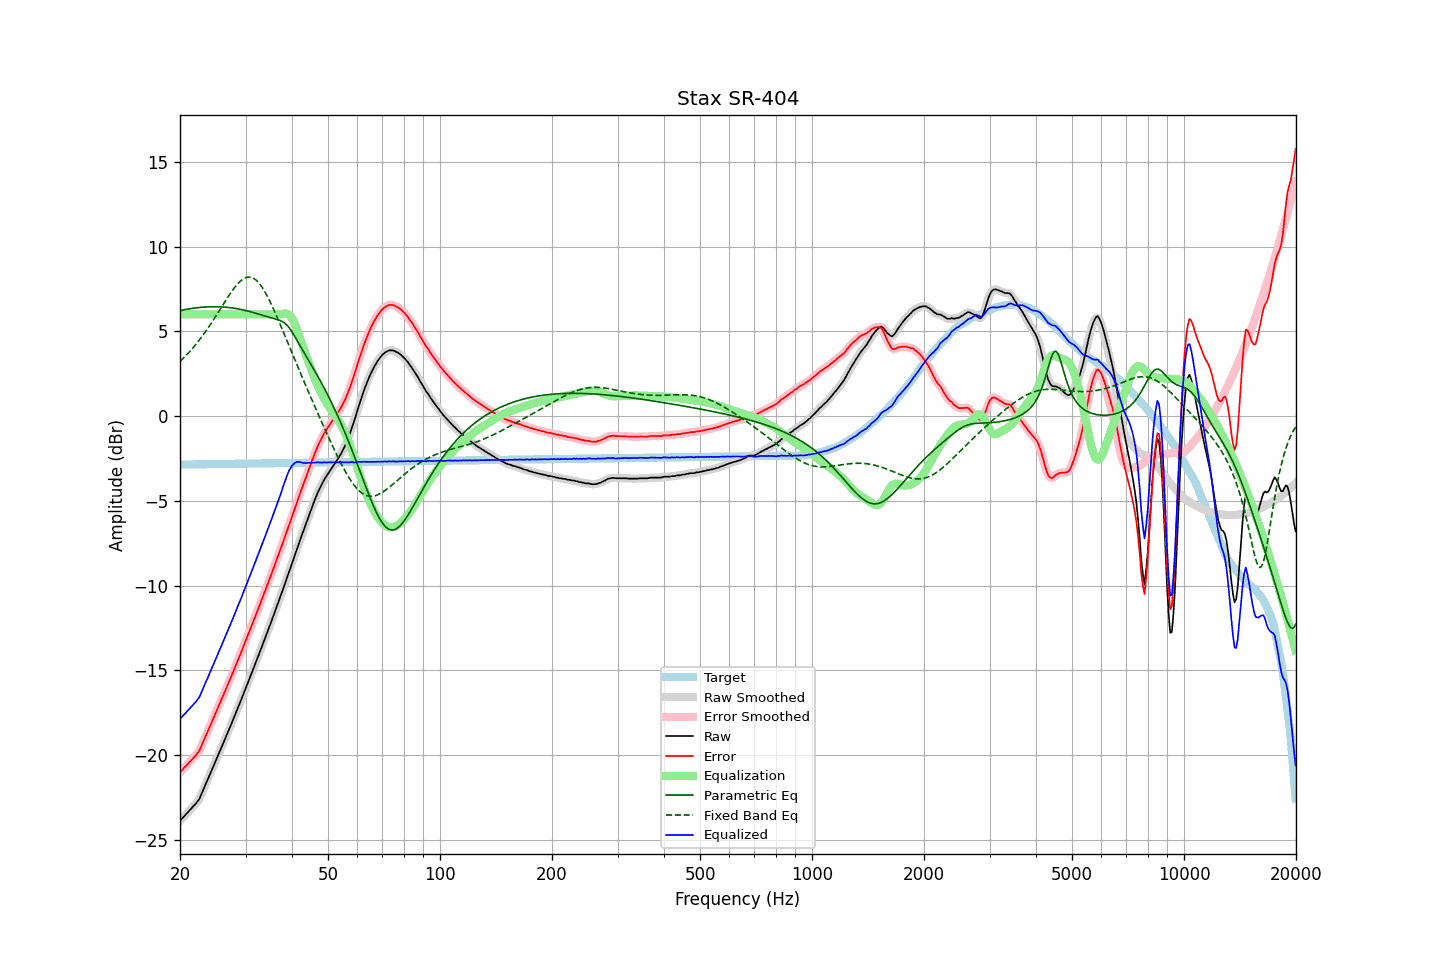

The file beside this chart, header and first rows:
frequency, raw, error, smoothed, error_smoothed, equalization, parametric_eq, fixed_band_eq, equalized_raw, equalized_smoothed, target
20.00, -23.86, -21.01, -23.86, -21.01, 6.00, 6.23, 3.23, -17.86, -17.86, -2.86
20.20, -23.76, -20.91, -23.76, -20.90, 6.00, 6.25, 3.32, -17.76, -17.76, -2.86
20.40, -23.65, -20.80, -23.66, -20.80, 6.00, 6.26, 3.41, -17.65, -17.66, -2.86
20.61, -23.56, -20.70, -23.55, -20.70, 6.00, 6.28, 3.50, -17.56, -17.55, -2.85
20.81, -23.45, -20.60, -23.45, -20.60, 6.00, 6.30, 3.60, -17.45, -17.45, -2.85
21.02, -23.34, -20.49, -23.35, -20.50, 6.00, 6.32, 3.70, -17.34, -17.35, -2.85
21.23, -23.24, -20.39, -23.24, -20.39, 6.00, 6.33, 3.80, -17.24, -17.24, -2.85
21.44, -23.14, -20.29, -23.14, -20.29, 6.00, 6.35, 3.91, -17.14, -17.14, -2.85
21.66, -23.04, -20.19, -23.04, -20.19, 6.00, 6.36, 4.02, -17.04, -17.04, -2.85
21.87, -22.93, -20.09, -22.93, -20.09, 6.00, 6.37, 4.13, -16.93, -16.93, -2.85
22.09, -22.83, -19.99, -22.83, -19.99, 6.00, 6.38, 4.25, -16.83, -16.83, -2.84
22.31, -22.70, -19.86, -22.71, -19.87, 6.00, 6.40, 4.37, -16.70, -16.71, -2.84
22.54, -22.59, -19.74, -22.56, -19.72, 6.00, 6.41, 4.49, -16.59, -16.56, -2.84
22.76, -22.36, -19.52, -22.37, -19.53, 6.00, 6.41, 4.61, -16.36, -16.37, -2.84
22.99, -22.15, -19.32, -22.16, -19.32, 6.00, 6.42, 4.74, -16.15, -16.16, -2.84
23.22, -21.92, -19.09, -21.92, -19.09, 6.00, 6.43, 4.87, -15.92, -15.92, -2.84
23.45, -21.69, -18.86, -21.70, -18.87, 6.00, 6.44, 5.00, -15.69, -15.70, -2.84
23.69, -21.49, -18.65, -21.48, -18.64, 6.00, 6.44, 5.14, -15.49, -15.48, -2.84
23.92, -21.26, -18.43, -21.26, -18.42, 6.00, 6.45, 5.27, -15.26, -15.26, -2.83
24.16, -21.03, -18.20, -21.04, -18.21, 6.00, 6.45, 5.42, -15.03, -15.04, -2.83
24.40, -20.82, -17.99, -20.82, -17.99, 6.00, 6.45, 5.56, -14.82, -14.82, -2.83
24.65, -20.61, -17.78, -20.60, -17.77, 6.00, 6.45, 5.70, -14.61, -14.60, -2.83
24.89, -20.37, -17.54, -20.38, -17.55, 6.00, 6.45, 5.85, -14.37, -14.38, -2.83
25.14, -20.15, -17.32, -20.16, -17.33, 6.00, 6.45, 6.00, -14.15, -14.16, -2.83
25.39, -19.94, -17.11, -19.93, -17.11, 6.00, 6.45, 6.15, -13.94, -13.93, -2.83
25.65, -19.72, -16.89, -19.71, -16.89, 6.00, 6.44, 6.30, -13.72, -13.71, -2.82
25.91, -19.49, -16.67, -19.49, -16.67, 6.00, 6.44, 6.45, -13.49, -13.49, -2.82
26.16, -19.27, -16.45, -19.27, -16.45, 6.00, 6.43, 6.61, -13.27, -13.27, -2.82
26.43, -19.05, -16.23, -19.05, -16.23, 6.00, 6.43, 6.76, -13.05, -13.05, -2.82
26.69, -18.82, -16.01, -18.82, -16.00, 6.00, 6.42, 6.90, -12.82, -12.82, -2.82
26.96, -18.60, -15.78, -18.60, -15.78, 6.00, 6.41, 7.05, -12.60, -12.60, -2.82
27.23, -18.37, -15.55, -18.37, -15.55, 6.00, 6.40, 7.19, -12.37, -12.37, -2.82
27.50, -18.14, -15.33, -18.14, -15.33, 6.00, 6.39, 7.33, -12.14, -12.14, -2.81
27.77, -17.91, -15.10, -17.91, -15.10, 6.00, 6.37, 7.46, -11.91, -11.91, -2.81
28.05, -17.67, -14.86, -17.68, -14.87, 6.00, 6.36, 7.59, -11.67, -11.68, -2.81
28.33, -17.45, -14.64, -17.45, -14.63, 6.00, 6.34, 7.71, -11.45, -11.45, -2.81
28.62, -17.21, -14.40, -17.21, -14.40, 6.00, 6.33, 7.81, -11.21, -11.21, -2.81
28.90, -16.98, -14.17, -16.98, -14.17, 6.00, 6.31, 7.91, -10.98, -10.98, -2.81
29.19, -16.74, -13.94, -16.74, -13.94, 6.00, 6.29, 8.00, -10.74, -10.74, -2.81
29.48, -16.50, -13.70, -16.51, -13.70, 6.00, 6.27, 8.07, -10.50, -10.51, -2.80
29.78, -16.28, -13.47, -16.27, -13.46, 6.00, 6.25, 8.13, -10.28, -10.27, -2.80
30.08, -16.03, -13.23, -16.03, -13.22, 6.00, 6.23, 8.17, -10.03, -10.03, -2.80
30.38, -15.78, -12.98, -15.79, -12.98, 6.00, 6.20, 8.19, -9.78, -9.79, -2.80
30.68, -15.54, -12.74, -15.54, -12.74, 6.00, 6.18, 8.20, -9.54, -9.54, -2.80
30.99, -15.31, -12.51, -15.30, -12.51, 6.00, 6.15, 8.19, -9.31, -9.30, -2.80
31.30, -15.07, -12.27, -15.06, -12.27, 6.00, 6.13, 8.16, -9.07, -9.06, -2.80
31.61, -14.81, -12.02, -14.82, -12.02, 6.00, 6.10, 8.11, -8.81, -8.82, -2.80
31.93, -14.57, -11.77, -14.57, -11.77, 6.00, 6.07, 8.05, -8.57, -8.57, -2.79
32.24, -14.31, -11.52, -14.32, -11.52, 6.00, 6.04, 7.96, -8.31, -8.32, -2.79
32.57, -14.08, -11.28, -14.07, -11.28, 6.00, 6.01, 7.86, -8.08, -8.07, -2.79
32.89, -13.82, -11.03, -13.82, -11.03, 6.00, 5.98, 7.74, -7.82, -7.82, -2.79
33.22, -13.57, -10.78, -13.57, -10.79, 6.00, 5.96, 7.61, -7.57, -7.57, -2.79
33.55, -13.32, -10.53, -13.32, -10.54, 6.00, 5.93, 7.46, -7.32, -7.32, -2.79
33.89, -13.07, -10.29, -13.07, -10.29, 6.00, 5.90, 7.30, -7.07, -7.07, -2.79
34.23, -12.83, -10.04, -12.83, -10.04, 6.00, 5.87, 7.13, -6.83, -6.83, -2.78
34.57, -12.57, -9.79, -12.58, -9.79, 6.00, 5.84, 6.95, -6.57, -6.58, -2.78
34.92, -12.33, -9.55, -12.32, -9.54, 6.00, 5.81, 6.76, -6.33, -6.32, -2.78
35.27, -12.07, -9.29, -12.07, -9.29, 6.00, 5.79, 6.56, -6.07, -6.07, -2.78
35.62, -11.81, -9.03, -11.81, -9.03, 6.00, 5.76, 6.35, -5.81, -5.81, -2.78
35.97, -11.54, -8.76, -11.55, -8.77, 6.00, 5.74, 6.14, -5.54, -5.55, -2.78
... 635 more rows
